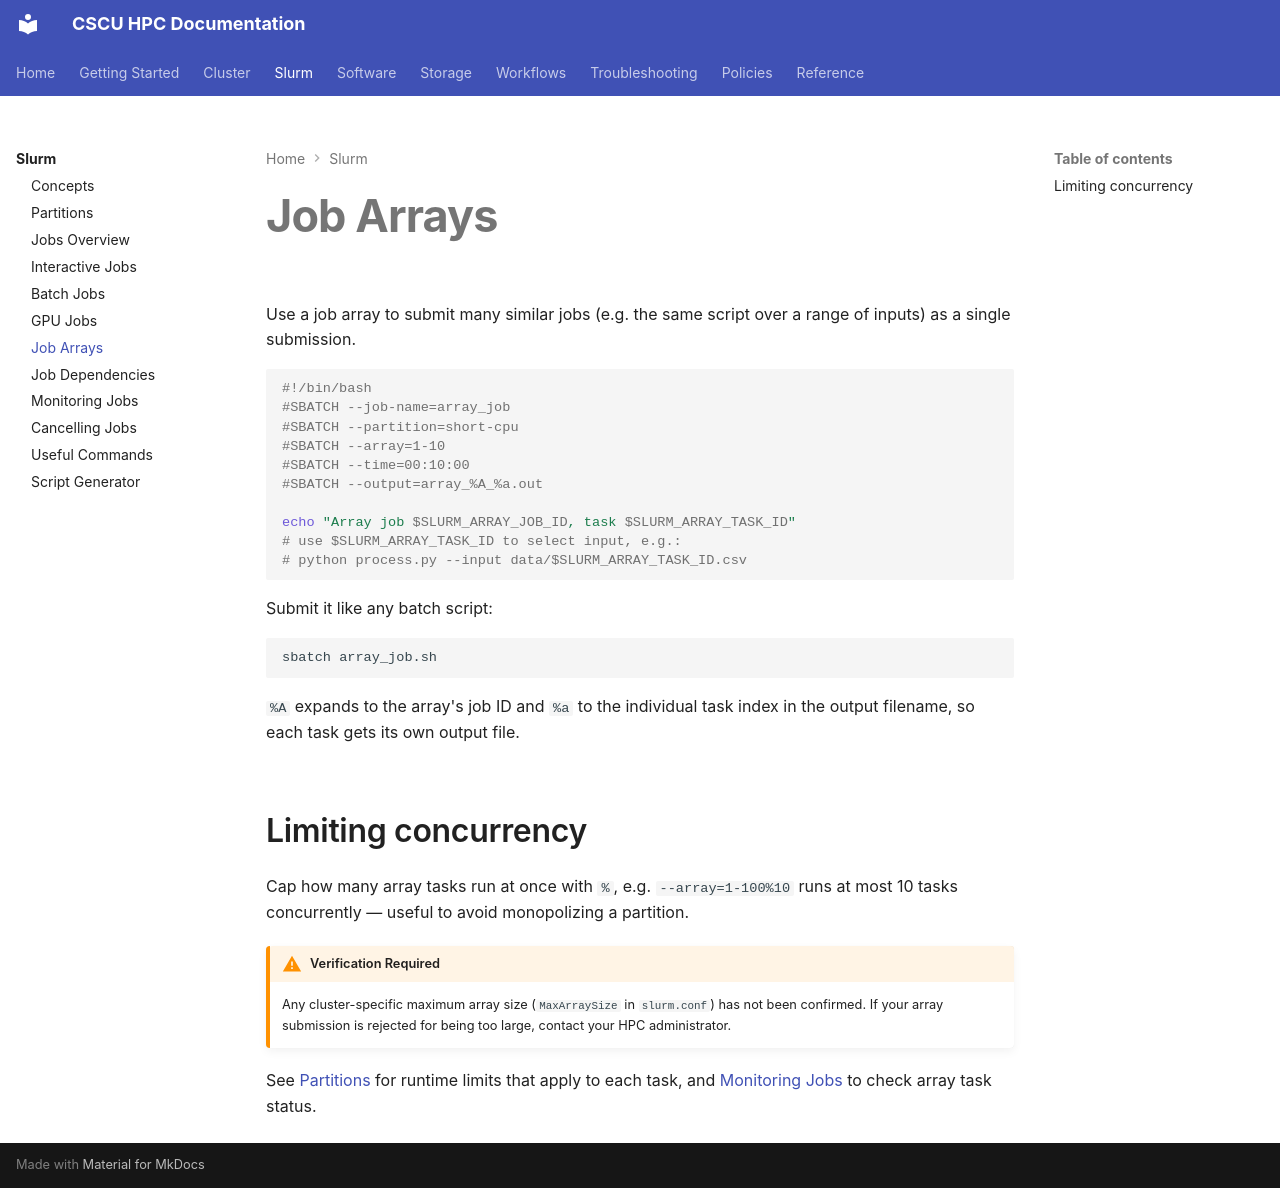

repository: Center-for-Quantum-and-Nanotechnology/HPC_Documentation · page: slurm/arrays/index.html · generator: mkdocs

# Job Arrays

Use a job array to submit many similar jobs (e.g. the same script over a
range of inputs) as a single submission.

```bash
#!/bin/bash
#SBATCH --job-name=array_job
#SBATCH --partition=short-cpu
#SBATCH --array=1-10
#SBATCH --time=00:10:00
#SBATCH --output=array_%A_%a.out

echo "Array job $SLURM_ARRAY_JOB_ID, task $SLURM_ARRAY_TASK_ID"
# use $SLURM_ARRAY_TASK_ID to select input, e.g.:
# python process.py --input data/$SLURM_ARRAY_TASK_ID.csv
```

Submit it like any batch script:

```bash
sbatch array_job.sh
```

`%A` expands to the array's job ID and `%a` to the individual task index
in the output filename, so each task gets its own output file.

## Limiting concurrency

Cap how many array tasks run at once with `%`, e.g. `--array=1-100%10`
runs at most 10 tasks concurrently — useful to avoid monopolizing a
partition.

!!! warning "Verification Required"
    Any cluster-specific maximum array size (`MaxArraySize` in
    `slurm.conf`) has not been confirmed. If your array submission is
    rejected for being too large, contact your HPC administrator.

See [Partitions](partitions.md) for runtime limits that apply to each
task, and [Monitoring Jobs](monitoring.md) to check array task status.
